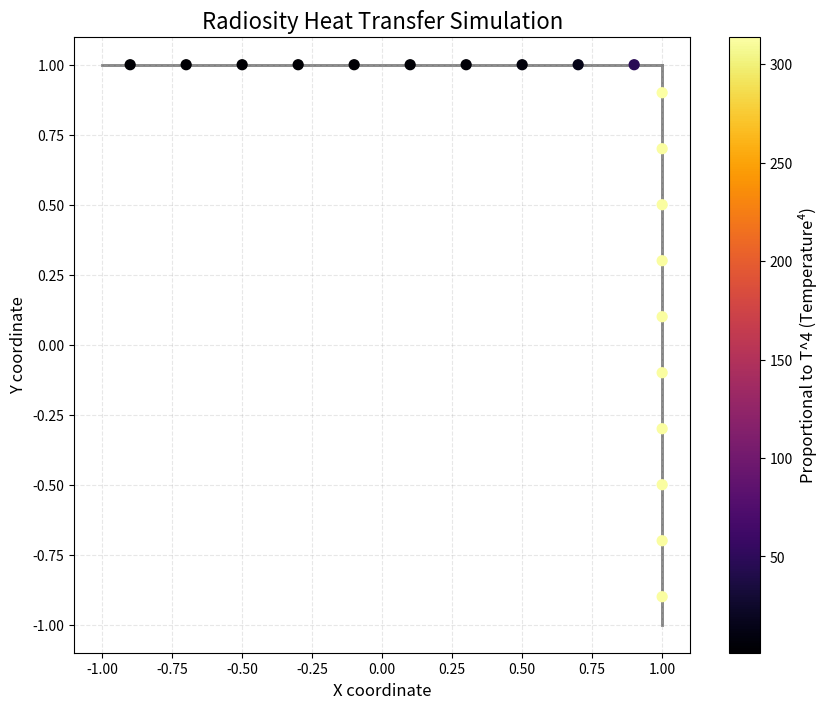

This figure's Python source:
import numpy as np
import matplotlib.pyplot as plt
import argparse
from matplotlib.colors import LogNorm

# --- Part 1: Discretization and Data Structure Setup ---

def discretize_surfaces(surfaces, default_width=1.0):
    """
    Takes a list of surfaces and discretizes them into smaller elements.

    Args:
        surfaces (list): A list of tuples, where each tuple defines a surface. Supported forms:
                         1) ((x1, y1), (x2, y2), n, epsilon, heat_in)
                         2) ((x1, y1), (x2, y2), n, epsilon, heat_in, width)
                         3) ((x1, y1), (x2, y2), n, eps_front, eps_back, heat_in, width)
                         4) LEGACY: ((x1, y1), (x2, y2), n, eps_front, eps_back, heat_front, heat_back, width)
                            In legacy (4), heat_in := heat_front + heat_back.
                         Two-sided variants are stored as a single geometric element per segment
                         with per-side emissivities. There is only one heat_in per element.

    Returns:
        dict: A dictionary of NumPy arrays representing all elements.
              Keys: 'p1', 'p2', 'center', 'length', 'normal', 'eps_front', 'eps_back',
                    'rho_front', 'rho_back', 'heat_in', 'width', 'area'.
    """
    all_p1 = []
    all_p2 = []
    all_eps_front = []
    all_eps_back  = []
    all_heat_in   = []
    all_width = []

    for surf in surfaces:
        # Backward-compatible unpacking and feature-detection
        # Recognized lengths: 5,6 (single-sided), 7 (two-sided, single heat), 8 (legacy two heats)
        if len(surf) == 5:
            (p1, p2, n_elements, epsilon_f, heat_in) = surf
            epsilon_b = None
            width = default_width
        elif len(surf) == 6:
            (p1, p2, n_elements, epsilon_f, heat_in, width) = surf
            epsilon_b = None
        elif len(surf) == 7:
            # Two-sided with single heat_in and width
            (p1, p2, n_elements, epsilon_f, epsilon_b, heat_in, width) = surf
        elif len(surf) == 8:
            # Legacy: two heats provided; sum them
            (p1, p2, n_elements, epsilon_f, epsilon_b, heat_f, heat_b, width) = surf
            heat_in = heat_f + heat_b
        else:
            raise ValueError(f"Unsupported surface tuple length {len(surf)} for {surf}")

        p1 = np.array(p1)
        p2 = np.array(p2)
        # Generate points along the line segment
        points = np.linspace(p1, p2, n_elements + 1)
        
        # Create elements from the points
        seg_p1 = points[:-1]
        seg_p2 = points[1:]

        # Do not duplicate elements. Store per-side properties per element.
        all_p1.extend(seg_p1)
        all_p2.extend(seg_p2)
        if epsilon_b is None:
            # Single-sided: mirror emissivity to back; heating is a single scalar per element
            all_eps_front.extend([epsilon_f] * n_elements)
            all_eps_back.extend([epsilon_f] * n_elements)
            all_heat_in.extend([heat_in / n_elements] * n_elements)
        else:
            all_eps_front.extend([epsilon_f] * n_elements)
            all_eps_back.extend([epsilon_b] * n_elements)
            all_heat_in.extend([heat_in / n_elements] * n_elements)
        all_width.extend([width] * n_elements)

    # Convert lists to NumPy arrays for efficient computation
    elements = {
        'p1': np.array(all_p1),
        'p2': np.array(all_p2)
    }
    
    # Calculate derived properties
    elements['center'] = (elements['p1'] + elements['p2']) / 2
    
    vec = elements['p2'] - elements['p1']
    elements['length'] = np.linalg.norm(vec, axis=1)
    
    # Calculate normals (90-degree counter-clockwise rotation)
    # The normal points "out" from the surface.
    # For a vector (dx, dy), the perpendicular is (-dy, dx).
    normals = np.array([-vec[:, 1], vec[:, 0]]).T
    elements['normal'] = normals / np.linalg.norm(normals, axis=1)[:, np.newaxis]
    
    elements['eps_front'] = np.array(all_eps_front)
    elements['eps_back']  = np.array(all_eps_back)
    elements['rho_front'] = 1.0 - elements['eps_front']
    elements['rho_back']  = 1.0 - elements['eps_back']
    elements['heat_in']   = np.array(all_heat_in)
    elements['width'] = np.array(all_width) if len(all_width) > 0 else np.ones_like(elements['length']) * default_width
    elements['area'] = elements['length'] * elements['width']

    return elements

# --- Part 2: View Factor Calculation ---

def compute_view_factors(elements, apply_visibility=True):
    """
    Computes the geometry-only coupling matrix F using a midpoint inverse-square kernel
    with absolute cosine projections (Lambertian geometry term) and emitter area weighting.
    This is robust for arbitrary orientations (parallel, perpendicular, oblique).

    F[i, j] approximates the fraction of energy leaving element i that reaches j.

    Args:
        elements (dict): The dictionary of element properties.
        apply_visibility (bool): Ignored. Kept for backward compatibility.

    Returns:
        np.ndarray: An (N, N) matrix of view factors.
    """
    n = len(elements['length'])

    C = elements['center']        # (n,2)
    N = elements['normal']        # (n,2)
    A = elements['area']          # (n,)

    # Vector from i->j and distances
    R = C[np.newaxis, :, :] - C[:, np.newaxis, :]          # (n,n,2) r_ij = c_j - c_i
    d2 = np.einsum('ijk,ijk->ij', R, R) + 1e-12            # squared distance with epsilon
    d = np.sqrt(d2)
    Rhat = R / d[:, :, np.newaxis]

    # Absolute cosine projections on receiver and emitter sides
    cos_i = np.abs(np.einsum('ik,ijk->ij', N, Rhat))       # |n_i · rhat_ij|
    cos_j = np.abs(np.einsum('jk,ijk->ij', N, -Rhat))      # |n_j · (-rhat_ij)| = |n_j · rhat_ji|

    # Midpoint-based kernel (2D analog of radiosity): base = (cos_i*cos_j)/(pi*r^2) * A_j
    F = (cos_i * cos_j / (np.pi * d2)) * A[np.newaxis, :]

    # Zero self-coupling and clip numerically
    np.fill_diagonal(F, 0.0)
    F = np.clip(F, 0.0, 1.0)

    # DEBUG diagnostics
    row_sums = F.sum(axis=1)
    print(f"   [DEBUG] F_geom:  min={F.min():.3e} max={F.max():.3e} nnz={np.count_nonzero(F)}")
    print(f"   [DEBUG] Row sums (geom): min={row_sums.min():.3e} max={row_sums.max():.3e} mean={row_sums.mean():.3e}")

    return F

# --- Part 3: Solving the Radiosity System ---

def solve_radiosity_system(F, elements):
    """
    Solves the linear system to find the radiosity of each element.
    The system is: (I - F) * B = P_density
    where P_density is the heating power per unit area.

    Args:
        F (np.ndarray): The view factor matrix.
        elements (dict): The dictionary of element properties.

    Returns:
        np.ndarray: A vector B of radiosities for each element.
    """
    n = len(elements['length'])
    I = np.identity(n)

    # Geometry terms at midpoints with signed cosines to split front/back per side
    C = elements['center']
    N = elements['normal']
    A = elements['area']

    R = C[np.newaxis, :, :] - C[:, np.newaxis, :]  # (n,n,2) r_ij = c_j - c_i
    d2 = np.einsum('ijk,ijk->ij', R, R) + 1e-12
    d = np.sqrt(d2)
    Rhat = R / d[:, :, np.newaxis]

    cos_i = np.einsum('ik,ijk->ij', N, Rhat)       # signed cos on receiver i
    cos_j = np.einsum('jk,ijk->ij', N, -Rhat)      # signed cos on emitter j

    cip = np.clip(cos_i, 0.0, None)                # front of i
    cin = np.clip(-cos_i, 0.0, None)               # back of i
    cjp = np.clip(cos_j, 0.0, None)                # front of j
    cjn = np.clip(-cos_j, 0.0, None)               # back of j

    K_ff = (cip * cjp / (np.pi * d2)) * A[np.newaxis, :]
    K_fb = (cip * cjn / (np.pi * d2)) * A[np.newaxis, :]
    K_bf = (cin * cjp / (np.pi * d2)) * A[np.newaxis, :]
    K_bb = (cin * cjn / (np.pi * d2)) * A[np.newaxis, :]

    # Zero self-coupling (numerically stabilize)
    for K in (K_ff, K_fb, K_bf, K_bb):
        np.fill_diagonal(K, 0.0)

    # Receiver-side reflectivity applied per receiving side
    F_front_i = K_ff + K_fb
    F_back_i  = K_bf + K_bb
    W = elements['rho_front'][:, None] * F_front_i + elements['rho_back'][:, None] * F_back_i

    # System matrix
    M = I - W

    # Right-hand side: single heat_in per element -> heating per area
    P_density = elements['heat_in'] / (elements['area'] + 1e-12)

    # Solve the system M * B = P_density
    B = np.linalg.solve(M, P_density)
    
    return B

# --- Part 4: Temperature Calculation ---

def calculate_temperatures(B, F, elements):
    """
    Calculates the final steady-state temperature of each element.
    T^4 is proportional to (HeatingPower/Area + AbsorbedIrradiation) / Epsilon

    Args:
        B (np.ndarray): The solved radiosity vector.
        F (np.ndarray): The view factor matrix.
        elements (dict): The dictionary of element properties.

    Returns:
        np.ndarray: A vector of T^4 values for each element.
    """
    # Recompute directional geometric kernels consistent with the solver (four combinations)
    C = elements['center']
    N = elements['normal']
    A = elements['area']

    R = C[np.newaxis, :, :] - C[:, np.newaxis, :]
    d2 = np.einsum('ijk,ijk->ij', R, R) + 1e-12
    d = np.sqrt(d2)
    Rhat = R / d[:, :, np.newaxis]

    cos_i = np.einsum('ik,ijk->ij', N, Rhat)
    cos_j = np.einsum('jk,ijk->ij', N, -Rhat)

    cip = np.clip(cos_i, 0.0, None)
    cin = np.clip(-cos_i, 0.0, None)
    cjp = np.clip(cos_j, 0.0, None)
    cjn = np.clip(-cos_j, 0.0, None)

    K_ff = (cip * cjp / (np.pi * d2)) * A[np.newaxis, :]
    K_fb = (cip * cjn / (np.pi * d2)) * A[np.newaxis, :]
    K_bf = (cin * cjp / (np.pi * d2)) * A[np.newaxis, :]
    K_bb = (cin * cjn / (np.pi * d2)) * A[np.newaxis, :]

    for K in (K_ff, K_fb, K_bf, K_bb):
        np.fill_diagonal(K, 0.0)

    F_front_i = K_ff + K_fb
    F_back_i  = K_bf + K_bb

    H_front = (F_front_i * B[None, :]).sum(axis=1)
    H_back  = (F_back_i  * B[None, :]).sum(axis=1)

    # Thin sheet energy balance with one heat_in per element:
    # (eps_f + eps_b)*T^4 = heat_in/area + eps_f*H_front + eps_b*H_back
    num = (elements['heat_in'] / (elements['area'] + 1e-12)) + elements['eps_front'] * H_front + elements['eps_back'] * H_back
    den = (elements['eps_front'] + elements['eps_back'] + 1e-12)
    T4 = num / den
    return T4

# --- Part 5: Visualization ---

def visualize_results(surfaces, elements, T4, labels=None):
    """
    Creates a plot of the geometry and the temperature of each element.
    """
    #plt.style.use('dark_background')
    fig, ax = plt.subplots(figsize=(10, 8))

    # Plot the original wireframe geometry (support variable-length tuples)
    for surf in surfaces:
        p1, p2 = surf[0], surf[1]
        ax.plot([p1[0], p2[0]], [p1[1], p2[1]], color='gray', linewidth=2, zorder=1)

    # Aggregate coincident centers (front/back sides share same center); take max T4 so hot side is visible
    C = elements['center']
    T = T4
    # Unique by rows
    C_unique, inv = np.unique(C, axis=0, return_inverse=True)
    T_agg = np.full(len(C_unique), -np.inf)
    for i, u in enumerate(inv):
        if T[i] > T_agg[u]: T_agg[u] = T[i]
    # Replace -inf with 0 for safety if any unmatched
    T_agg[T_agg == -np.inf] = 0.0

    # Create a scatter plot of unique centers
    scatter = ax.scatter(
        C_unique[:, 0],
        C_unique[:, 1],
        c=T_agg,
        cmap='inferno', # A good colormap for heat
        s=50, # Size of the dots
        zorder=2
    )

    # Add a color bar to show the temperature scale
    cbar = fig.colorbar(scatter, ax=ax)
    cbar.set_label('Proportional to T^4 (Temperature⁴)', fontsize=12)

    # Optional labels
    if labels is not None and labels != 'none':
        if labels == 'T4':
            texts = [f"{v:.2e}" for v in T_agg]
        elif labels == 'temp':
            texts = [f"{max(v,0.0)**0.25:.2f}" for v in T_agg]
        elif labels == 'heat':
            Pden = elements['heat_in'] / (elements['area'] + 1e-12)
            # Aggregate by max for visibility
            P_agg = np.full(len(C_unique), -np.inf)
            for i, u in enumerate(inv):
                if Pden[i] > P_agg[u]: P_agg[u] = Pden[i]
            P_agg[P_agg == -np.inf] = 0.0
            texts = [f"{v:.2e}" for v in P_agg]
        else:
            texts = None
        if texts is not None:
            for (x, y), t in zip(C_unique, texts):
                ax.text(x, y, t, fontsize=8, color='white', ha='center', va='center', zorder=3,
                        bbox=dict(boxstyle='round,pad=0.2', fc='black', ec='none', alpha=0.4))

    ax.set_aspect('equal', adjustable='box')
    ax.set_title('Radiosity Heat Transfer Simulation', fontsize=16)
    ax.set_xlabel('X coordinate', fontsize=12)
    ax.set_ylabel('Y coordinate', fontsize=12)
    ax.grid(True, linestyle='--', alpha=0.3)
    plt.show()

def flip_normals_toward_centroid(elements):
    """Flip per-element normals so they face toward the centroid of all centers. Returns number flipped."""
    c = elements['center'].mean(axis=0)
    v = c - elements['center']
    d = np.einsum('ij,ij->i', elements['normal'], v)
    mask = d < 0
    elements['normal'][mask] *= -1.0
    return int(mask.sum())


def visualize_matrix(F, cutoff=1e-8):
    """Show coupling matrix in linear and logarithmic scales in a separate figure."""
    # Linear scale
    fig1, ax1 = plt.subplots(figsize=(6, 5))
    im1 = ax1.imshow(F, interpolation='nearest', cmap='viridis', origin='lower')
    ax1.set_title('View Factor Matrix (linear)')
    fig1.colorbar(im1, ax=ax1)

    # Log scale with cutoff
    F_clip = np.clip(F, cutoff, None)
    fig2, ax2 = plt.subplots(figsize=(6, 5))
    im2 = ax2.imshow(F_clip, interpolation='nearest', cmap='viridis', origin='lower', norm=LogNorm(vmin=cutoff, vmax=F_clip.max()))
    ax2.set_title(f'View Factor Matrix (log, cutoff={cutoff:g})')
    fig2.colorbar(im2, ax=ax2)
    plt.show()

# --- Main Execution Block ---

if __name__ == "__main__":
    # run like this:
    #   python Radiosity.py --labels temp --show-matrix
    parser = argparse.ArgumentParser(description='2D Radiosity solver')
    parser.add_argument('--show-matrix', action='store_true', help='Show view factor matrix (linear and log)')
    parser.add_argument('--log-cutoff', type=float, default=1e-8, help='Cutoff for log-scale matrix view')
    parser.add_argument('--labels', type=str, default='none', choices=['none','T4','temp','heat'], help='Annotate elements with values')
    parser.add_argument('--width', type=float, default=1.0, help='Default width (z) for surfaces when not specified')
    parser.add_argument('--no-visibility', action='store_true', help='Do not apply visibility mask (debug)')
    parser.add_argument('--flip-inward', action='store_true', help='Flip normals to face scene centroid (enclosure)')
    args = parser.parse_args()

    # Define the scene geometry: A simple box
    # Surface tuple formats:
    #   1) ((x1,y1),(x2,y2), n, eps, heat)
    #   2) ((x1,y1),(x2,y2), n, eps, heat, width)
    #   3) ((x1,y1),(x2,y2), n, eps_front, eps_back, heat_in)
    #   4) ((x1,y1),(x2,y2), n, eps_front, eps_back, heat_inck, width)
    # Notes:
    #  - Two-sided (3/4) creates front/back sides by duplicating segments with opposite normals.
    #  - Heat values are total per surface; they are split uniformly among its n elements.
    #  - width is the z-extent; area = length * width.
    scene_surfaces = [
        # ((x1,y1),(x2,y2), n, eps_front, eps_back, heat_in, width)
        #((-1.0, -1.0), (-1.0,  1.0), 10, 0.8, 0.0 ),                    # Left wall (passive)
        #((-1.0, -1.0), ( 1.0, -1.0), 10, 0.8, 0.0 ),                    # Bottom wall (passive)
        ((-1.0,  1.0), ( 1.0,  1.0), 10, 0.8, 0.8, 0.0,   0.1 ),      # Top wall (two-sided, passive)
        (( 1.0,  1.0), ( 1.0, -1.0), 10, 0.8, 0.8, 100.0, 0.1 )      # Right wall (two-sided, width=1)
    ]
    
    print("1. Discretizing surfaces...")
    elements_data = discretize_surfaces(scene_surfaces, default_width=args.width)
    num_elements = len(elements_data['length'])
    print(f"   ...created {num_elements} elements.")

    if args.flip_inward:
        flipped = flip_normals_toward_centroid(elements_data)
        print(f"   [DEBUG] Flipped {flipped} normals toward centroid.")

    print("2. Computing view factor matrix...")
    view_factor_matrix = compute_view_factors(elements_data, apply_visibility=not args.no_visibility)

    print(f"   ...computed ({num_elements}x{num_elements}) matrix.")
    print(f"   [DEBUG] F summary: min={view_factor_matrix.min():.3e} max={view_factor_matrix.max():.3e} nnz={np.count_nonzero(view_factor_matrix)}")

    print("3. Solving the radiosity system...")
    radiosity_vector = solve_radiosity_system(view_factor_matrix, elements_data)
    print(f"   ...solved for radiosities.")

    print("4. Calculating final temperatures...")
    temperature_vector_T4 = calculate_temperatures(radiosity_vector, view_factor_matrix, elements_data)
    print(f"   ...calculated T^4 values. Min: {temperature_vector_T4.min():.2f}, Max: {temperature_vector_T4.max():.2f}")

    if args.show_matrix:
        print("5. Visualizing matrix...")
        visualize_matrix(view_factor_matrix, cutoff=args.log_cutoff)

    print("6. Visualizing results...")
    visualize_results(scene_surfaces, elements_data, temperature_vector_T4, labels=args.labels)
